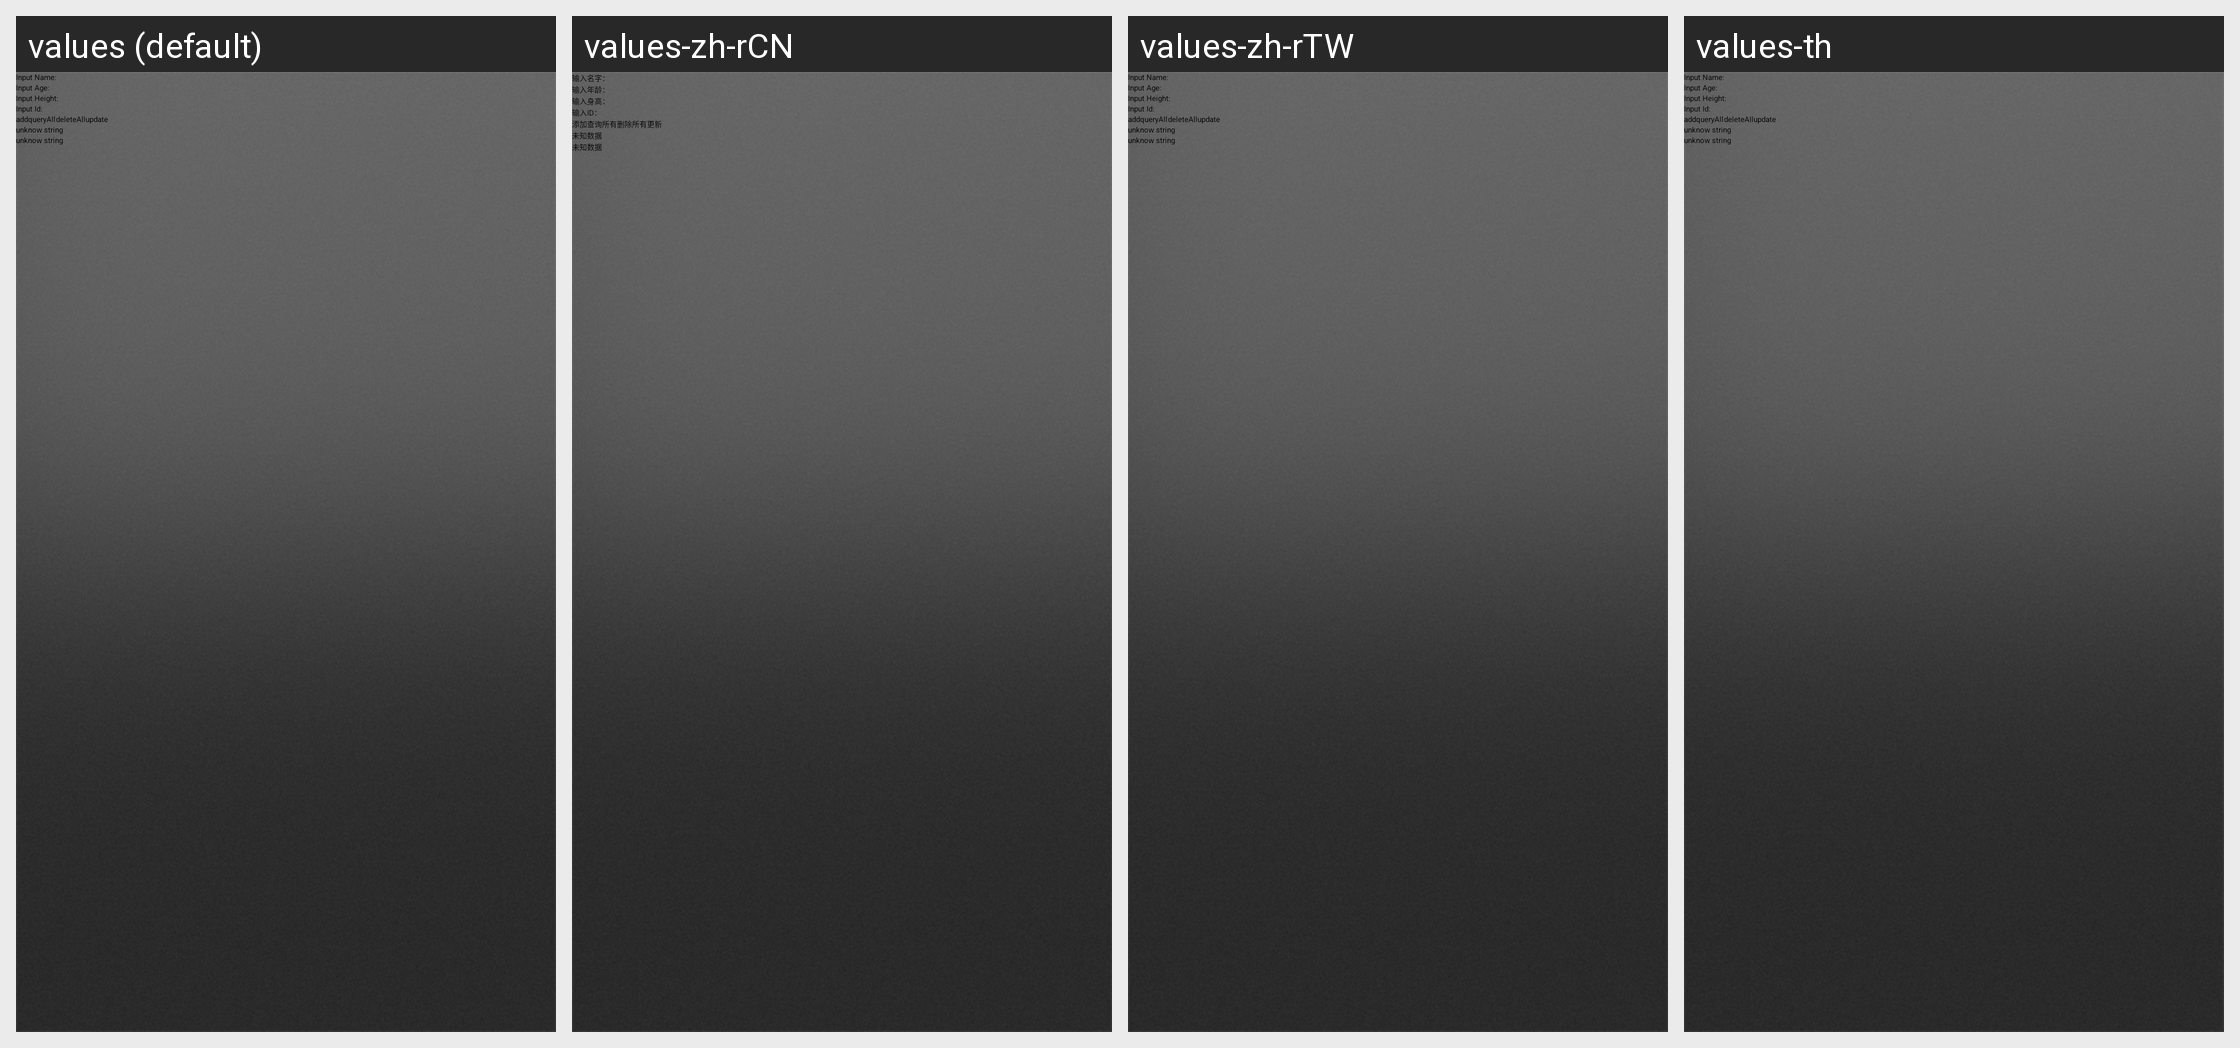

Translations of the strings shown on this Android screen, per locale in the grid:
Android screen res/layout/provider_main_activity_layout.xml rendered under 4 locales, left to right: values (default), values-zh-rCN, values-zh-rTW, values-th. Device: Nexus 5 (rendered at 1080×1920; each locale shown at half size, 540×960, under a caption strip naming it); theme Theme.FileManagerV5StyleNew.
Other locales in the repository, not shown: values-hi, values-vi.
Strings drawn on this screen, with the default value and each locale's value (text and hints the layout hard-codes, and strings that could not be matched under every locale, appear in the picture but are not listed):

str_name_edit_promp
  values: Input Name:
  values-zh-rCN: 输入名字：
  values-zh-rTW: Input Name:  [not translated; the default value is used]
  values-th: Input Name:  [not translated; the default value is used]

str_age_edit_promp
  values: Input Age:
  values-zh-rCN: 输入年龄：
  values-zh-rTW: Input Age:  [not translated; the default value is used]
  values-th: Input Age:  [not translated; the default value is used]

str_height_edit_promp
  values: Input Height:
  values-zh-rCN: 输入身高：
  values-zh-rTW: Input Height:  [not translated; the default value is used]
  values-th: Input Height:  [not translated; the default value is used]

str_id_edit_promp
  values: Input Id:
  values-zh-rCN: 输入ID：
  values-zh-rTW: Input Id:  [not translated; the default value is used]
  values-th: Input Id:  [not translated; the default value is used]

str_btn_add
  values: add
  values-zh-rCN: 添加
  values-zh-rTW: add  [not translated; the default value is used]
  values-th: add  [not translated; the default value is used]

str_btn_queryAll
  values: queryAll
  values-zh-rCN: 查询所有
  values-zh-rTW: queryAll  [not translated; the default value is used]
  values-th: queryAll  [not translated; the default value is used]

str_btn_deleteAll
  values: deleteAll
  values-zh-rCN: 删除所有
  values-zh-rTW: deleteAll  [not translated; the default value is used]
  values-th: deleteAll  [not translated; the default value is used]

str_btn_update
  values: update
  values-zh-rCN: 更新
  values-zh-rTW: update  [not translated; the default value is used]
  values-th: update  [not translated; the default value is used]

str_unknow
  values: unknow string
  values-zh-rCN: 未知数据
  values-zh-rTW: unknow string  [not translated; the default value is used]
  values-th: unknow string  [not translated; the default value is used]
